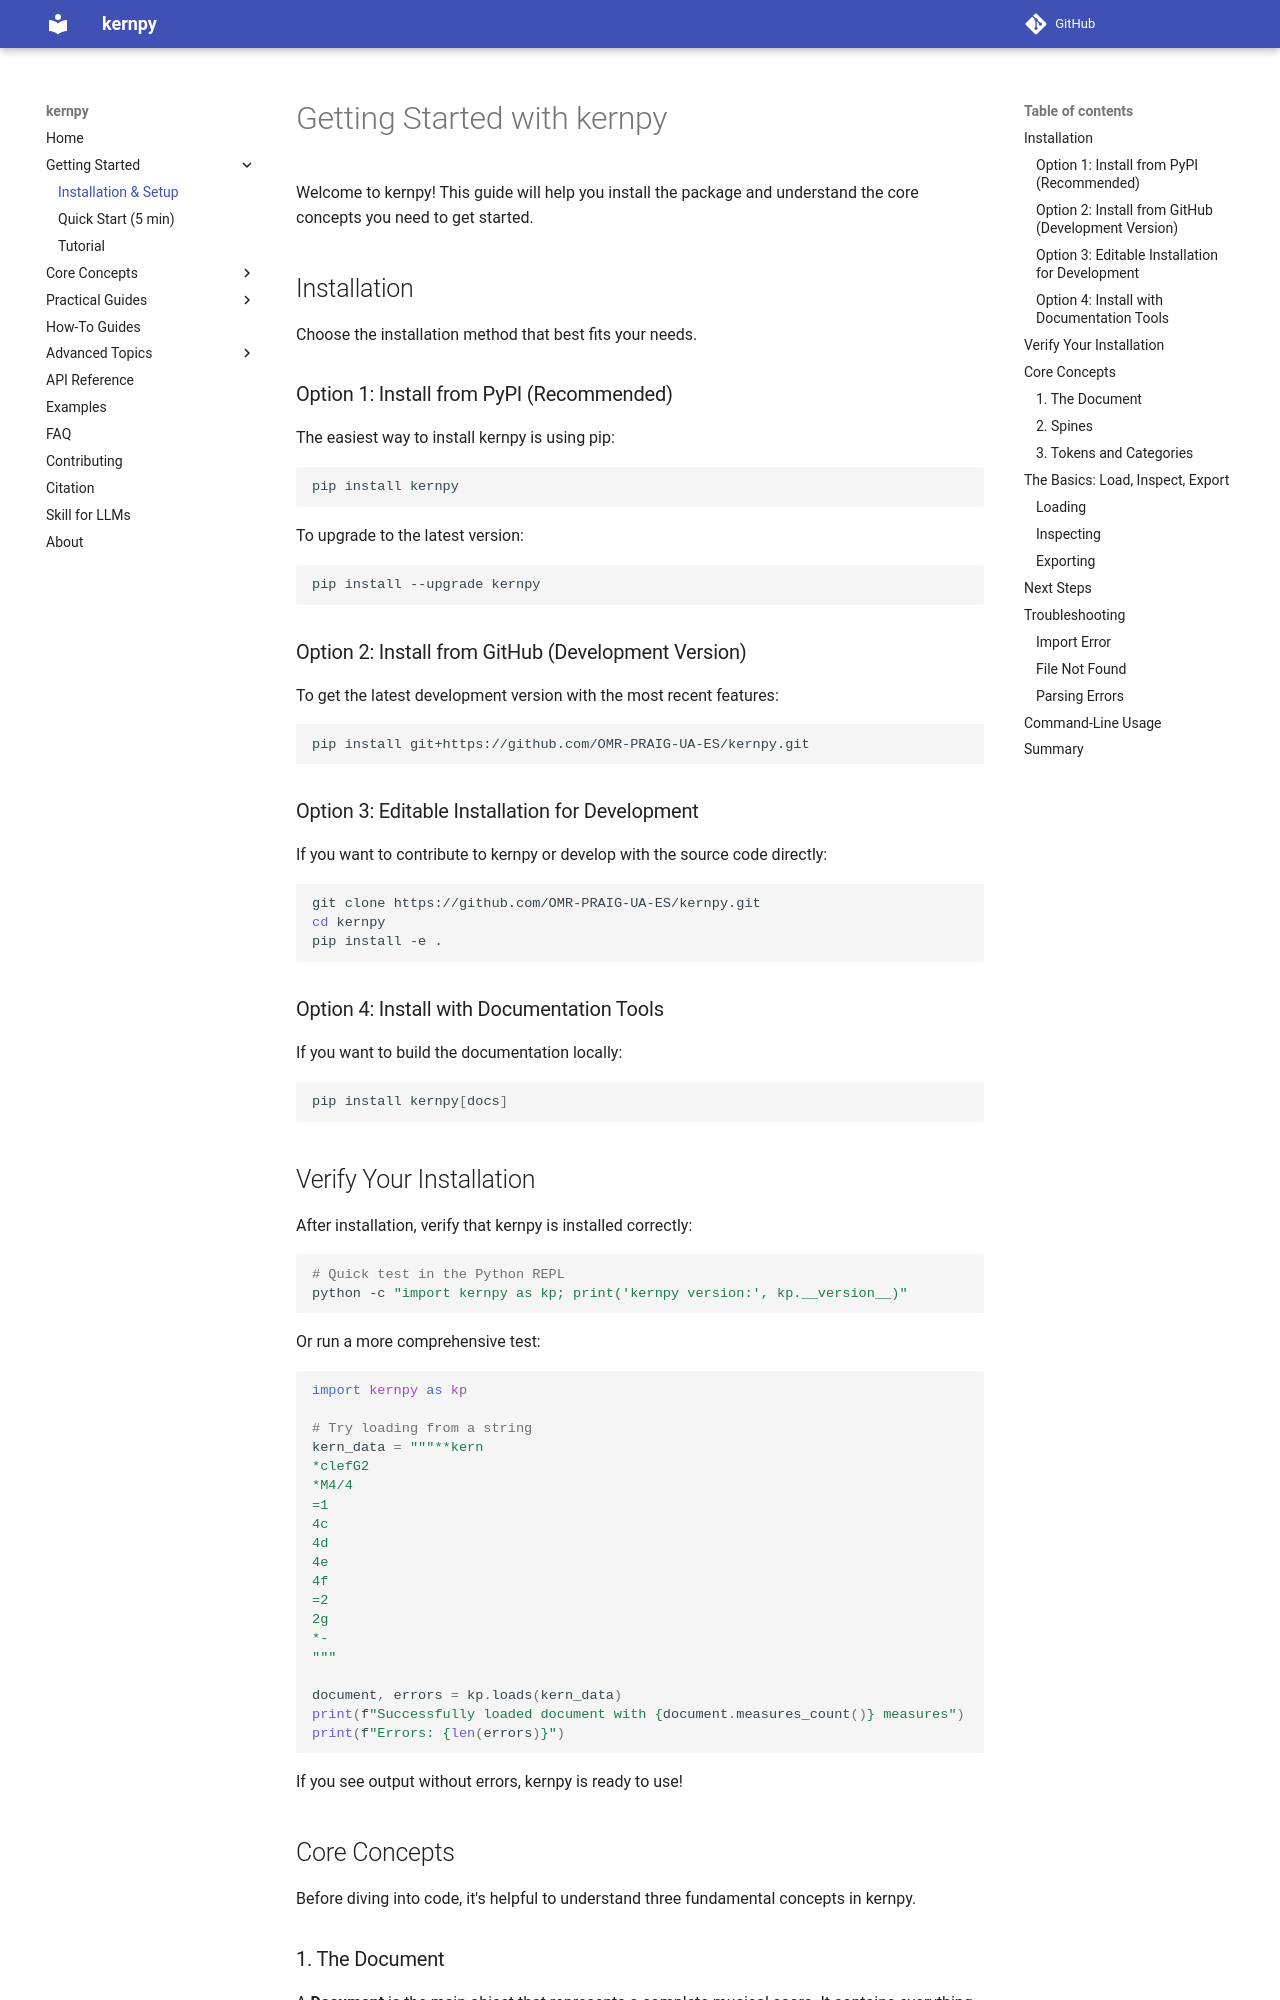

repository: OMR-PRAIG-UA-ES/kernpy · page: get-started/index.html · generator: mkdocs

# Getting Started with kernpy

Welcome to kernpy! This guide will help you install the package and understand the core concepts you need to get started.

## Installation

Choose the installation method that best fits your needs.

### Option 1: Install from PyPI (Recommended)

The easiest way to install kernpy is using pip:

```bash
pip install kernpy
```

To upgrade to the latest version:

```bash
pip install --upgrade kernpy
```

### Option 2: Install from GitHub (Development Version)

To get the latest development version with the most recent features:

```bash
pip install git+https://github.com/OMR-PRAIG-UA-ES/kernpy.git
```

### Option 3: Editable Installation for Development

If you want to contribute to kernpy or develop with the source code directly:

```bash
git clone https://github.com/OMR-PRAIG-UA-ES/kernpy.git
cd kernpy
pip install -e .
```

### Option 4: Install with Documentation Tools

If you want to build the documentation locally:

```bash
pip install kernpy[docs]
```

## Verify Your Installation

After installation, verify that kernpy is installed correctly:

```bash
# Quick test in the Python REPL
python -c "import kernpy as kp; print('kernpy version:', kp.__version__)"
```

Or run a more comprehensive test:

```python
import kernpy as kp

# Try loading from a string
kern_data = """**kern
*clefG2
*M4/4
=1
4c
4d
4e
4f
=2
2g
*-
"""

document, errors = kp.loads(kern_data)
print(f"Successfully loaded document with {document.measures_count()} measures")
print(f"Errors: {len(errors)}")
```

If you see output without errors, kernpy is ready to use!

## Core Concepts

Before diving into code, it's helpful to understand three fundamental concepts in kernpy.
